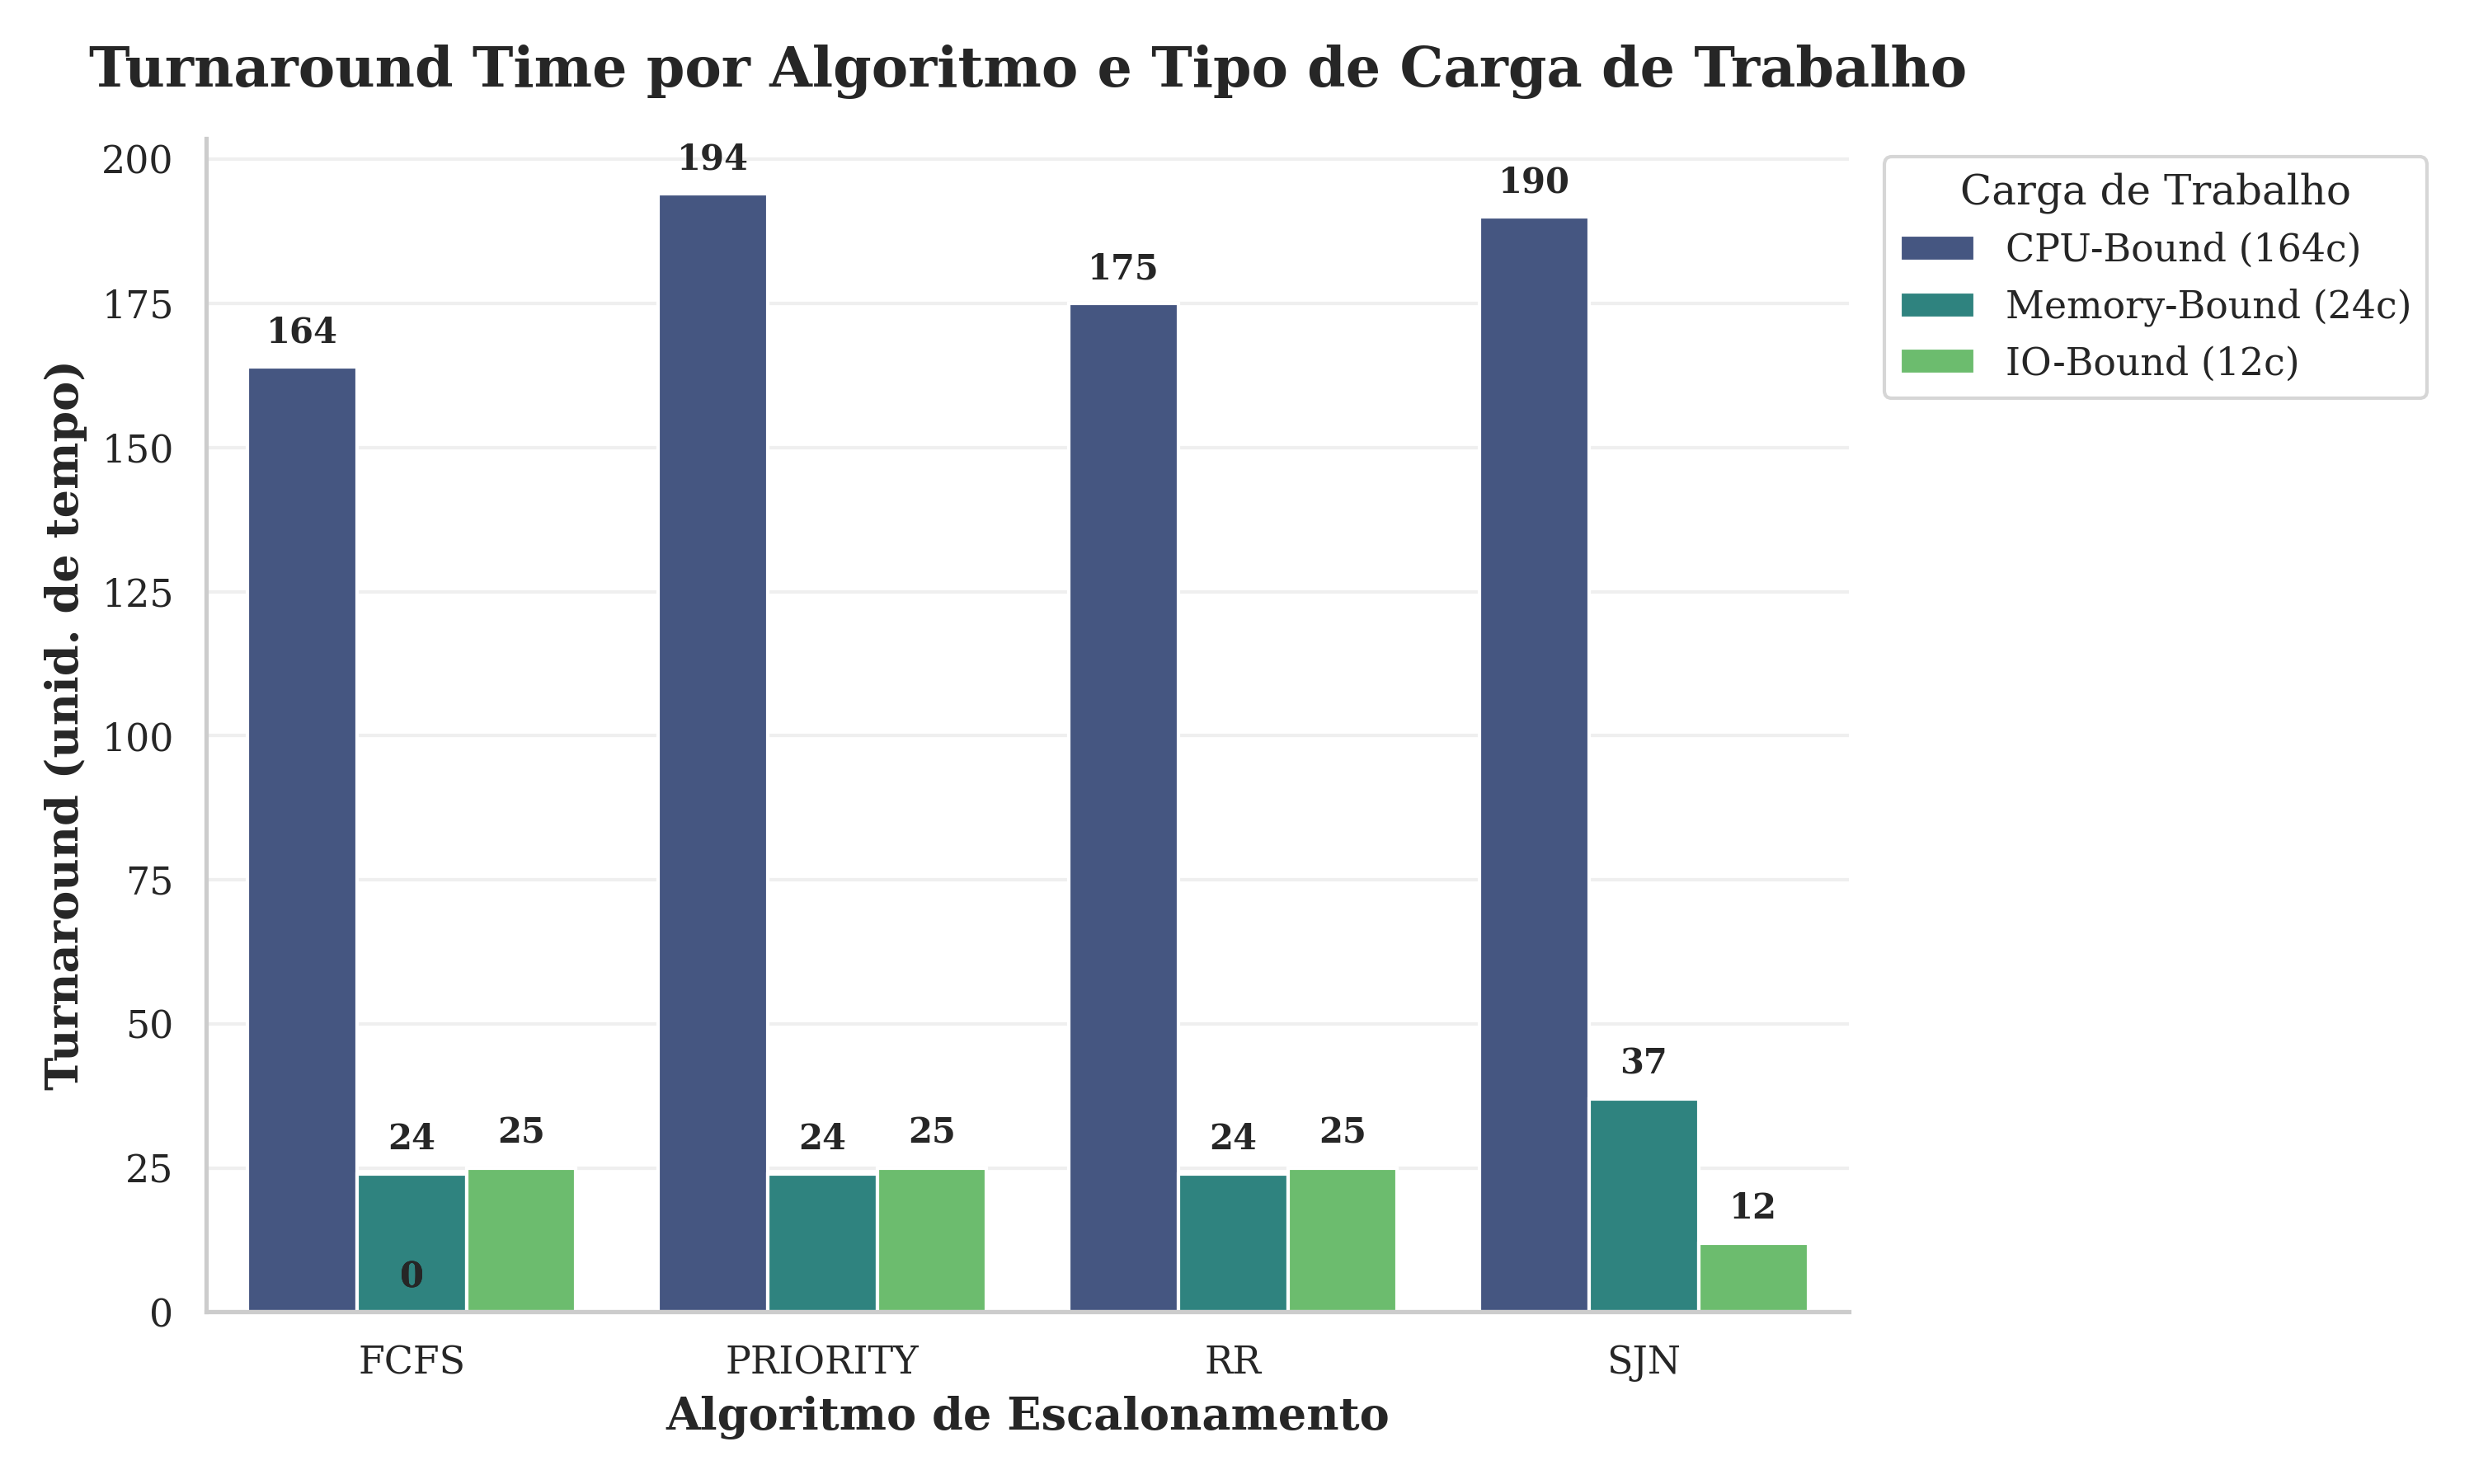

The table this chart was drawn from, first rows:
Algoritmo, PID, Turnaround, Carga de Trabalho
FCFS, 1, 164, CPU-Bound (164c)
FCFS, 5, 24, Memory-Bound (24c)
FCFS, 7, 25, IO-Bound (12c)
PRIORITY, 1, 194, CPU-Bound (164c)
PRIORITY, 5, 24, Memory-Bound (24c)
PRIORITY, 7, 25, IO-Bound (12c)
RR, 1, 175, CPU-Bound (164c)
RR, 5, 24, Memory-Bound (24c)
RR, 7, 25, IO-Bound (12c)
SJN, 1, 190, CPU-Bound (164c)
SJN, 5, 37, Memory-Bound (24c)
SJN, 7, 12, IO-Bound (12c)
